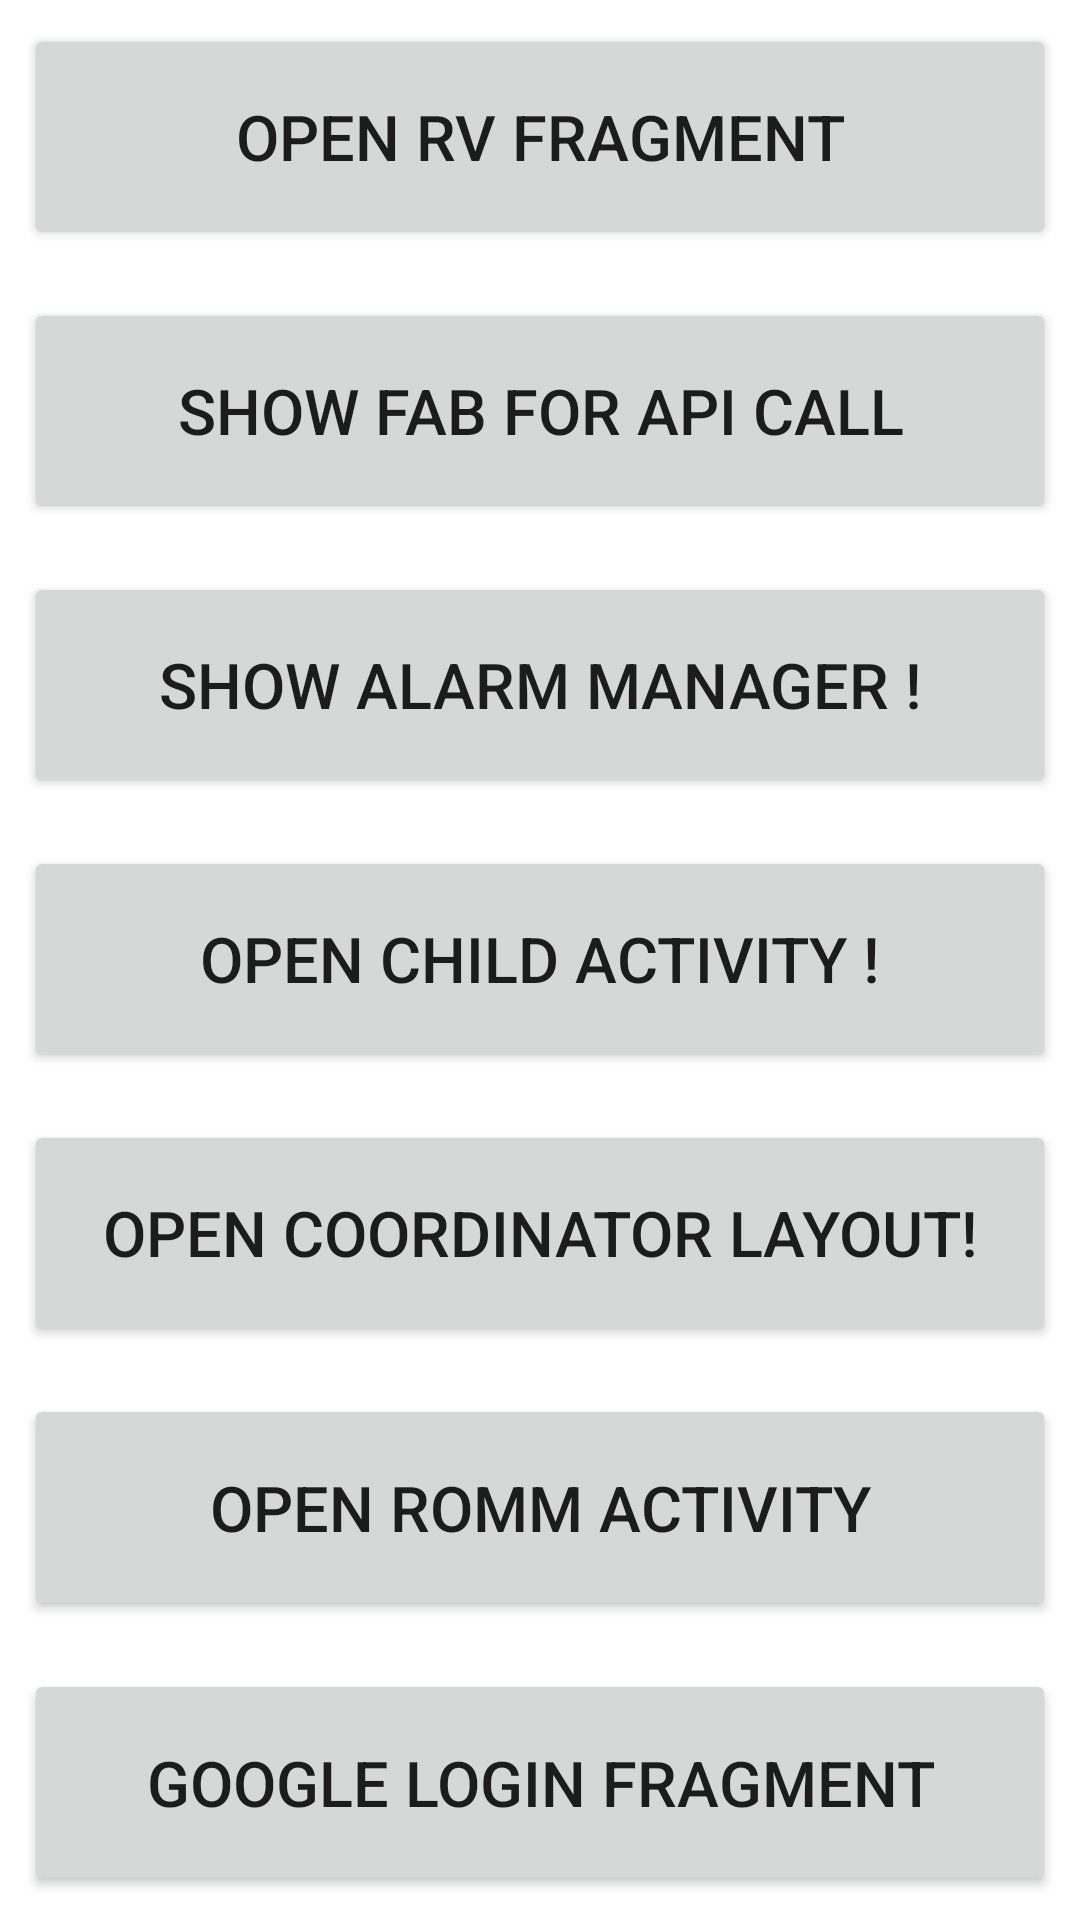

Produce the Android XML layout that renders to this screen, including the resource entries it uses.
<!-- AndroidManifest.xml: application theme Theme.AVeryBasicApp.NoActionBar -->
<!-- res/layout/fragment_choose.xml -->
<?xml version="1.0" encoding="utf-8"?>
<androidx.appcompat.widget.LinearLayoutCompat xmlns:android="http://schemas.android.com/apk/res/android"
    xmlns:tools="http://schemas.android.com/tools"
    android:layout_width="match_parent"
    android:layout_height="match_parent"
    android:layout_gravity="center"
    android:gravity="center"
    android:orientation="vertical"
    android:weightSum="7"
    tools:context=".ui.fragments.ChooseFragment">


    <androidx.appcompat.widget.AppCompatButton
        android:id="@+id/fragchoose_rv"
        android:layout_width="match_parent"
        android:layout_height="wrap_content"
        android:layout_margin="8dp"
        android:layout_weight="1"
        android:text="Open Rv Fragment"
        android:textSize="21sp" />

    <androidx.appcompat.widget.AppCompatButton
        android:id="@+id/fragchoose_api"
        android:layout_width="match_parent"
        android:layout_height="wrap_content"
        android:layout_margin="8dp"
        android:layout_weight="1"
        android:text="Show FAB For Api call"
        android:textSize="21sp" />

    <androidx.appcompat.widget.AppCompatButton
        android:id="@+id/fragchoose_alarm"
        android:layout_width="match_parent"
        android:layout_height="wrap_content"
        android:layout_margin="8dp"
        android:layout_weight="1"
        android:text="Show Alarm manager !"
        android:textSize="21sp" />

    <androidx.appcompat.widget.AppCompatButton
        android:id="@+id/fragchoose_open_child_activity"
        android:layout_width="match_parent"
        android:layout_height="wrap_content"
        android:layout_margin="8dp"
        android:layout_weight="1"
        android:text="Open Child Activity !"
        android:textSize="21sp" />

    <androidx.appcompat.widget.AppCompatButton
        android:id="@+id/fragchoose_coordinator_fragment"
        android:layout_width="match_parent"
        android:layout_height="wrap_content"
        android:layout_margin="8dp"
        android:layout_weight="1"
        android:text="Open Coordinator Layout!"
        android:textSize="21sp" />

    <androidx.appcompat.widget.AppCompatButton
        android:id="@+id/fragchoose_roomdb"
        android:layout_width="match_parent"
        android:layout_height="wrap_content"
        android:layout_margin="8dp"
        android:layout_weight="1"
        android:text="Open Romm Activity"
        android:textSize="21sp" />

    <androidx.appcompat.widget.AppCompatButton
        android:id="@+id/fragchoose_googlelogin"
        android:layout_width="match_parent"
        android:layout_height="wrap_content"
        android:layout_margin="8dp"
        android:layout_weight="1"
        android:text="Google Login Fragment"
        android:textSize="21sp" />


</androidx.appcompat.widget.LinearLayoutCompat>
<!-- resources referenced by this layout -->
<resources>
  <style name="Theme.AVeryBasicApp.NoActionBar">
          <item name="windowActionBar">false</item>
          <item name="windowNoTitle">true</item>
      </style>
</resources>
